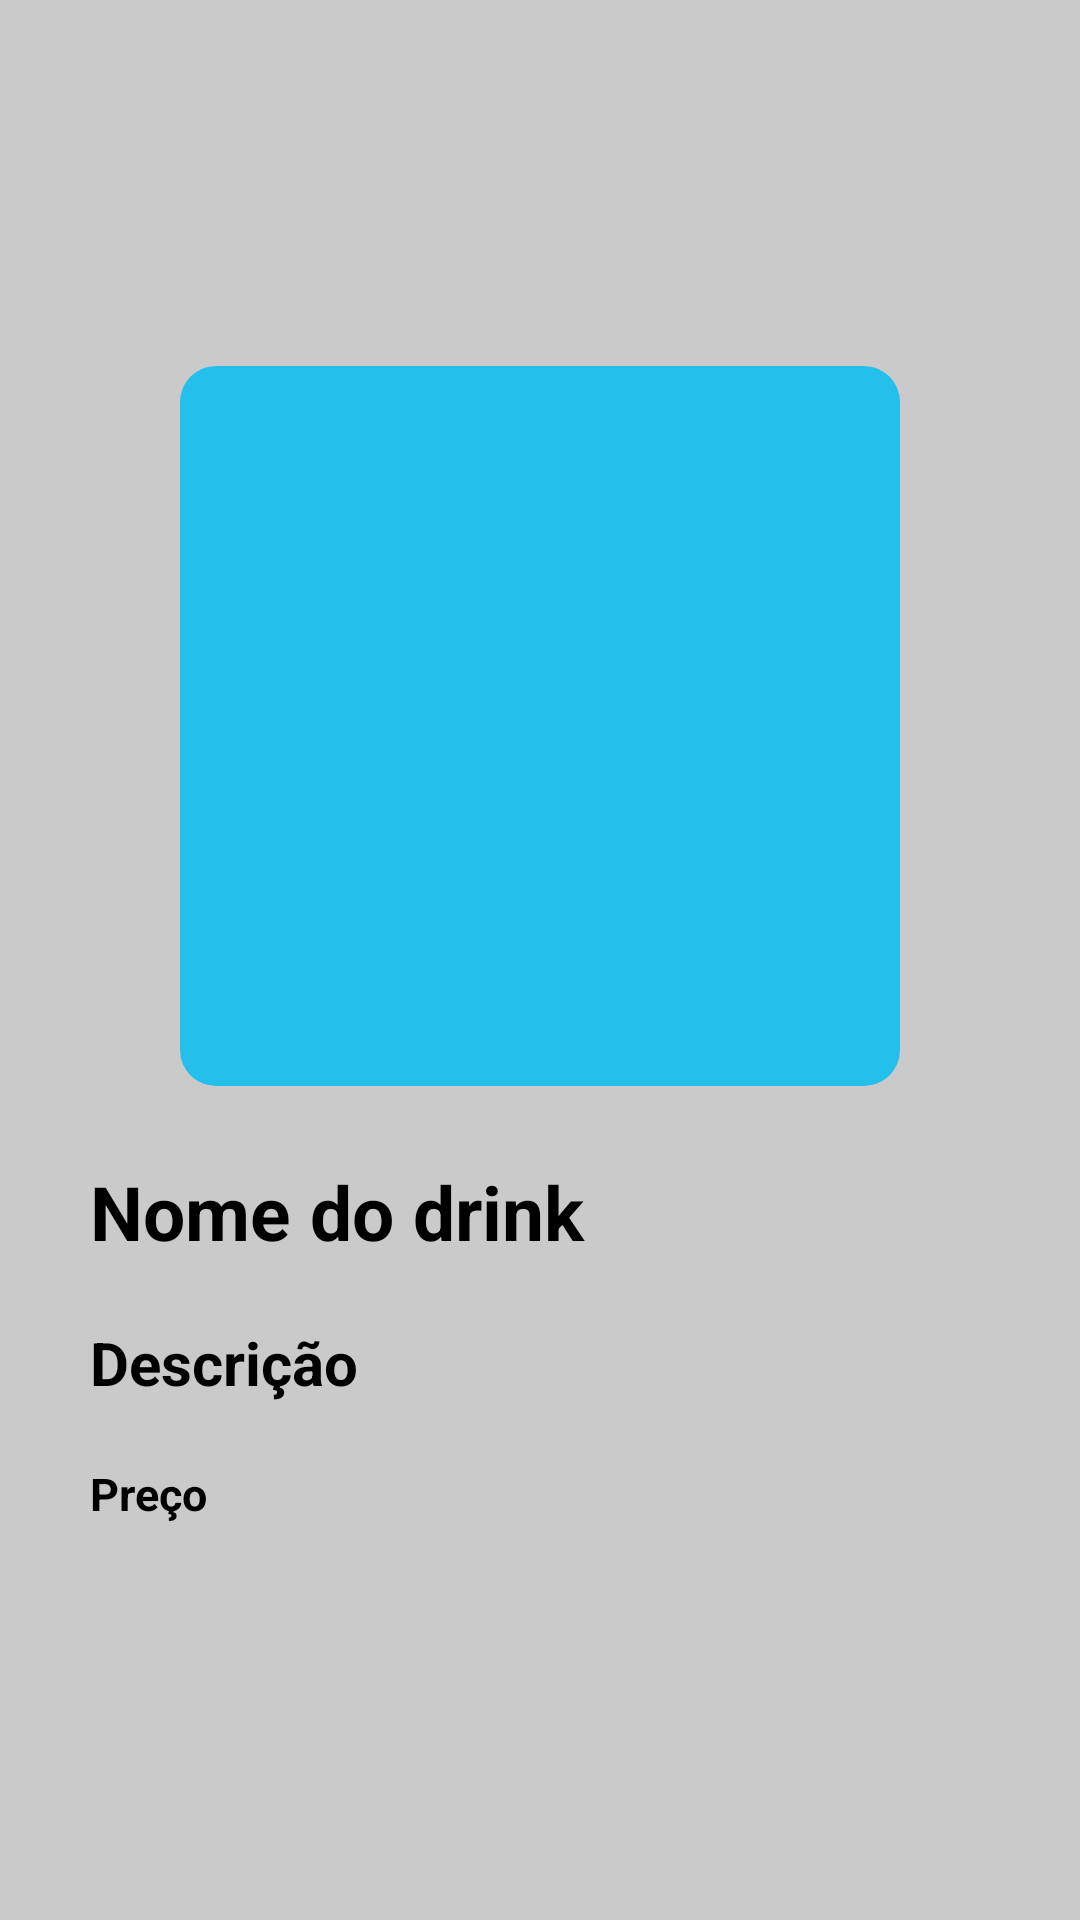

Android layout source for this screen:
<!-- AndroidManifest.xml: application theme Theme.DrinkMeApp -->
<!-- res/layout/activity_detalhes.xml -->
<?xml version="1.0" encoding="utf-8"?>
<androidx.constraintlayout.widget.ConstraintLayout xmlns:android="http://schemas.android.com/apk/res/android"
    xmlns:app="http://schemas.android.com/apk/res-auto"
    xmlns:tools="http://schemas.android.com/tools"
    android:layout_width="match_parent"
    android:layout_height="match_parent"
    tools:context=".DetalhesActivity"
    android:background="#cacaca">

    <LinearLayout
        android:layout_width="match_parent"
        android:layout_height="match_parent"
        android:orientation="vertical"
        app:layout_constraintBottom_toBottomOf="parent"
        app:layout_constraintEnd_toEndOf="parent"
        app:layout_constraintStart_toStartOf="parent"
        app:layout_constraintTop_toTopOf="parent"
        android:paddingHorizontal="20sp"
        android:gravity="center">


        <ImageView
            android:id="@+id/IVimagemDetalhes"
            android:layout_width="240dp"
            android:layout_height="240dp"
            android:background="@drawable/roundstyle"
            android:layout_marginBottom="15dp"/>

        <TextView
            android:id="@+id/TVnomeDetalhes"
            android:layout_width="match_parent"
            android:layout_height="wrap_content"
            android:text="Nome do drink"
            android:layout_margin="10dp"
            android:textSize="25sp"
            android:textStyle="bold"
            android:textColor="#000"/>

        <TextView
            android:id="@+id/TVdescDetalhes"
            android:layout_width="match_parent"
            android:layout_height="wrap_content"
            android:text="Descrição"
            android:layout_margin="10dp"
            android:textSize="20sp"
            android:textStyle="bold"
            android:textColor="#000"/>

        <TextView
            android:id="@+id/TVprecoDetalhes"
            android:layout_width="match_parent"
            android:layout_height="wrap_content"
            android:layout_margin="10dp"
            android:text="Preço"
            android:textSize="15sp"
            android:textStyle="bold"
            android:textColor="#000"/>

    </LinearLayout>
</androidx.constraintlayout.widget.ConstraintLayout>
<!-- resources referenced by this layout -->
<resources>
  <!-- drawable roundstyle (drawable) -->
  <?xml version="1.0" encoding="utf-8"?>
  <shape xmlns:android="http://schemas.android.com/apk/res/android">
  
      <corners android:radius="12dp" />
      <solid android:color="@color/blue"></solid>
  </shape>
  <style name="Theme.DrinkMeApp" parent="Theme.MaterialComponents.DayNight.DarkActionBar">
          
          <item name="colorPrimary">@color/purple_500</item>
          <item name="colorPrimaryVariant">@color/purple_700</item>
          <item name="colorOnPrimary">@color/white</item>
          
          <item name="colorSecondary">@color/teal_200</item>
          <item name="colorSecondaryVariant">@color/teal_700</item>
          <item name="colorOnSecondary">@color/black</item>
          
          <item name="android:statusBarColor">?attr/colorPrimaryVariant</item>
          
      </style>
  <color name="blue">#24c0eb</color>
  <color name="purple_500">#FF6200EE</color>
  <color name="purple_700">#FF3700B3</color>
  <color name="white">#FFFFFFFF</color>
  <color name="teal_200">#FF03DAC5</color>
  <color name="teal_700">#FF018786</color>
  <color name="black">#FF000000</color>
</resources>
